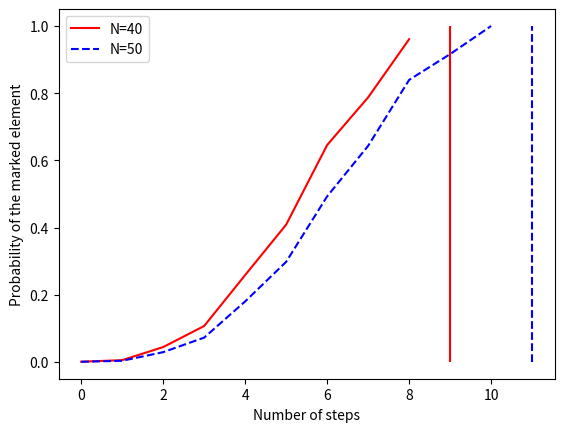

Write the Python code that produced this figure.
from numpy import *
from matplotlib.pyplot import *
import matplotlib
from scipy import linalg
import networkx as nx
import sys
from numpy import kron
from numpy.core.umath import absolute

def ket2pos(pos,dim):
    position = 0
    for i in range(len(dim)):
        position += pos[i]*prod(dim[i+1::])
    return int(position)

def init(N):
    psi0 = ones((N**2,1))/ N
    return psi0

def flipFlop(N):
    S = zeros((N**2, N**2))
    dim = [N,N]
    for v1 in range(N):
        for v2 in range(N):
            row = ket2pos([v1,v2],dim)
            column = ket2pos([v2,v1],dim)
            S[row][column] = 1
    return S

def flipFlopList(N):
    shiftList = []
    for n in N:
        S = zeros((n**2, n**2))
        dim = [n,n]
        for v1 in range(n):
            for v2 in range(n):
                row = ket2pos([v1,v2],dim)
                column = ket2pos([v2,v1],dim)
                S[row][column] = 1
        shiftList.append(S)
    return shiftList


def oracle(N,marked):
    R = eye(N**2)
    for v in range(N):
        vec = ket2pos([marked,v],[N,N])
        R[vec][vec] = R[vec][vec] - 2
    return R

def oracleList(N,marked):
    RList = []
    for n in N:
        R = eye(n**2)
        dim = [n,n]
        for v in range(n):
            vec = ket2pos([marked,v],dim)
            R[vec][vec] = R[vec][vec] - 2
        RList.append(R)
    return RList

def coin(N):
    s = 2*ones((N,N)) / N
    coin = s - eye(N)
    return coin

def coinList(N):
    coinList = []
    for n in N:
        s = 2*ones((n,n)) / n
        coin = s - eye(n)
        coinList.append(coin)
        coin=[]
        s=[]
    return coinList

def evo(N,marked):
    op = flipFlop(N).dot(kron(eye(N),coin(N))).dot(oracle(N,marked))
    return op

def evo2(N,marked,flipFlop,coin,oracle):
    coinOperator = kron(eye(N),coin)
    op = flipFlop.dot(coinOperator).dot(oracle)
    return op

def ampToProb(N,psiN):
    prob = zeros((N,1))
    for x in range(N):
        for c in range(N):
            prob[x]+= (absolute(psiN[ket2pos([x,c],[N,N])]))**2
    return prob

def spaceGen(N):
    stepVec = []
    tVec = []
    for n in N:
        idealSteps = floor((pi/2)*sqrt(n))
        stepVec.append(int(idealSteps))
    return stepVec

def plotSearch(N,probT,tSpace,configVec):
    print(tSpace)
    for steps,walk,config,n in zip(tSpace,probT,configVec,N):
        # print(walk)
        plot(walk,color=config[0],linestyle=config[1],label="N=%s"%n)
        vlines(max(steps),0,1,color=config[0],linestyle=config[1])
        legend()
        xlabel("Number of steps")
        ylabel("Probability of the marked element")

def coinedSearchList(N,tSpace,marked,shiftList,oracleList,coinList,configVec):
    prob=[]
    probAux = []
    probT=[]
    stepsAux = []
    stepsAuxT = []
    for n,shift,oracle,steps,coin in zip(N,shiftList,oracleList,tSpace,coinList):
        evol = evo2(n,marked,shift,coin,oracle)
        psiN = init(n)
        for step in range(1,steps+1):
            psiN = evol.dot(psiN)
            # probAux = ampToProb(n,psiN)
            # print(probAux)
            # prob = probAux[marked]
            # print(prob)
            prob += [(absolute(psiN[marked][0])**2)]
            stepsAux.append(step)
        probT.append(prob)
        stepsAuxT.append(stepsAux)
        prob = []
        stepsAux = []
        probAux = []
    # print(probT)
    # for walk in probT:
        # plot(walk)
    plotSearch(N,probT,stepsAuxT,configVec)
    show()


def fin(N,marked,steps):
    psiN = init(N)
    ev = evo(N,marked)
    probs = zeros((steps+1,1))
    probs[0] = ampToProb(N,psiN)[marked]
    for i in range(1,steps+1):
        psiN = ev.dot(psiN)
        probAux = ampToProb(N,psiN)
        probs[i] = probAux[marked]
    return psiN,probs


N =[40,50]
marked = 0
steps = 56

shiftList = flipFlopList(N)
# print(shiftList)
oracleList = oracleList(N,marked)
# print(oracleList)
coinList = coinList(N)
# print(coinList)
tVec = spaceGen(N)
# print(tVec)

colors = ['r','b','g','k']
lines = ['-','--','-.',':']
configVec = zip(colors,lines)

coinedSearchList(N,tVec,marked,shiftList,oracleList,coinList,configVec)

# psiN,probs = fin(N,marked,steps)
# amps = ampToProb(N,psiN)
# print(floor(pi/2*sqrt(N)))

# plot(probs)
# xlabel("Steps")
# ylabel("Probability")
# show()

# print(floor(pi/2*sqrt(N)))
